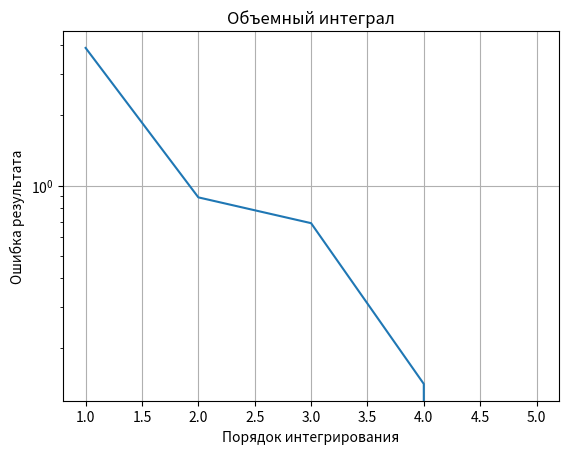

Python code for this plot:
import numpy as np
import matplotlib.pyplot as plt

res_2d = np.array([[-17.1758626309616,-23.17576867647152,152.641756485608,],
                      [-15.33031317524716,-18.93769785522725,152.080306635044,],
                      [-15.42825788118584,-19.13692295433297,152.1995387398545,],
                      [-15.12362944936843,-19.77725473267999,152.3071700729725,],
                      [-15.26124454584735,-19.80009113992879,152.2881310841184,]])
order_2d = np.array([1, 2, 3, 4, 5])
res_1d = np.array([])
order_1d = np.array([1, 2, 3, 5, 7, 9])
res_3d = np.array([7225.917709660245,7222.691681864098,7222.668948560624,7222.6689145325])
order_3d = np.array([1, 2, 3])

res = res_2d
order = order_2d
diff = list(np.abs(res - res[-1]))
diff = [np.linalg.norm(i) for i in diff]
print(diff)

fig, ax = plt.subplots()
ax.plot(order, diff)
ax.grid()
ax.set_title('Объемный интеграл')
ax.set_xlabel('Порядок интегрирования')
ax.set_ylabel('Ошибка результата')
ax.set_yscale('log')

plt.show()